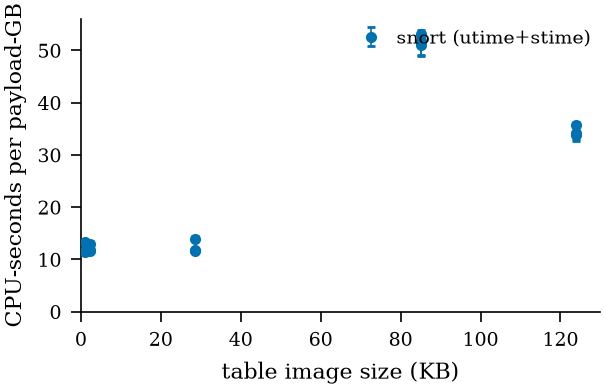

The data file committed next to this chart (first rows):
group, density, table_kb, snort_cpu_s_per_gb_med, snort_cpu_s_per_gb_min, snort_cpu_s_per_gb_max, fpga_cpu_s_per_gb
$FTP_PORTS/0, 0.00, 2.246, 11.53, 11.44, 11.69, 
$FTP_PORTS/0, 0.01, 2.246, 11.72, 11.58, 12.12, 
$FTP_PORTS/0, 0.10, 2.246, 12.94, 12.82, 13.46, 
$ORACLE_PORTS/1, 0.00, 28.57, 11.56, 11.44, 12.03, 
$ORACLE_PORTS/1, 0.01, 28.57, 11.89, 11.83, 12.06, 
$ORACLE_PORTS/1, 0.10, 28.57, 13.92, 13.64, 14.39, 
$SIP_PORTS/0, 0.00, 0.977, 11.47, 11.28, 11.53, 
$SIP_PORTS/0, 0.01, 0.977, 11.68, 11.58, 11.9, 
$SIP_PORTS/0, 0.10, 0.977, 13.25, 13.07, 13.37, 
any/0, 0.00, 123.8, 33.79, 33.13, 34.21, 
any/0, 0.01, 123.8, 34.26, 32.7, 34.56, 
any/0, 0.10, 123.8, 35.63, 35.26, 36.34, 
literal/3, 0.00, 85.11, 51.02, 49.18, 52.49, 
literal/3, 0.01, 85.11, 51.77, 48.92, 51.8, 
literal/3, 0.10, 85.11, 53.21, 52.3, 53.86, 
